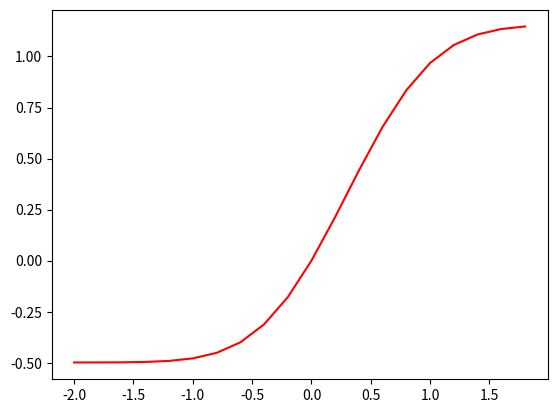

Here is the Python script that generated this plot:
#!/usr/bin/env python
import matplotlib.pyplot as plt
import numpy as np
import math
from scipy.special import erf
from scipy.integrate import quad
import scipy.integrate as integrate

def integrand(t, alpha, r ):
    return np.exp(-alpha*(t-r)**2)

def damp(alpha, rho, r):
    return quad(integrand, 0, rho, args=(alpha, r))[0]

def norm_constant(alpha, r):
    return 2.0*math.sqrt(2)/math.sqrt(math.pi) * (1./(1.- erf(-math.sqrt(np.abs(alpha))*r)))

A = 1.5
r = 0.3

g = [ norm_constant(A,r) *damp(A,x,r) for x in np.arange(-2,2,0.2)]
x = np.arange(-2,2,0.2)

plt.plot(x,g,'r')
plt.show()

